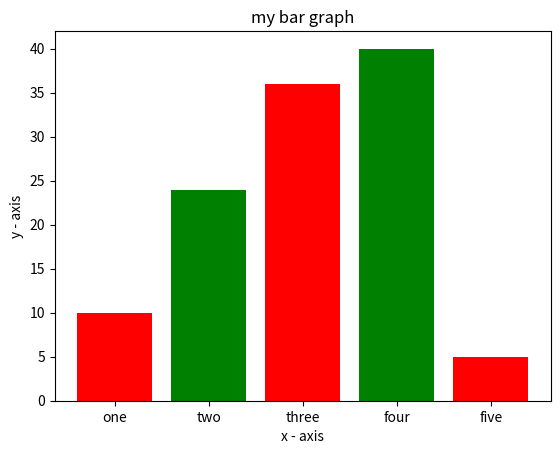

This chart was generated by the following Python code:
import matplotlib.pyplot as plt

left = [1,2,3,4,5]

height = [10,24,36,40,5]

tick_label = ['one','two','three','four','five']

plt.bar(left,height,tick_label = tick_label,
		width = 0.8, color = ['red', 'green'])

plt.xlabel('x - axis')

plt.ylabel('y - axis')

plt.title('my bar graph')

plt.show()